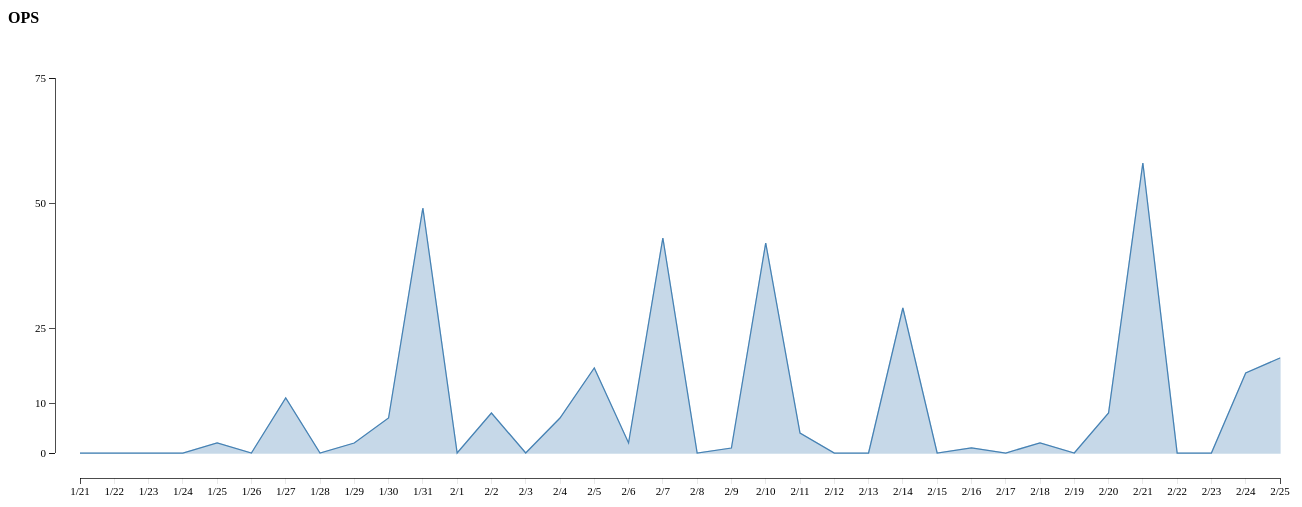
D3 v3 page, settled after 480 driven frames (8 s of simulated time); the page loaded 1 data file(s).



    	 //Data
            var dataset;
            d3.csv("data.csv", function(error, data) {

            if (error) {  //If error is not null, something went wrong.
                console.log("Error no data!");  //Logs
            } else {      //If no error, the file loaded correctly. Yay
                dataset = data;
                console.log("Found the data!");
            


        //Store all data in this array for each papertype
        var paperTypes = [
    		{
    			name: "Heavyweight Bond",
    			priceWithTax: 6.53,
                feetInRoll:100,
    			totalJobCount: 0,
    			totalPrintCost:0,
    			avgJobCost:0,
    			avgPrintSize:0,
    			percentOfJobs:0,
    			percentOfMoney:0,
                feetPrinted:0,
                rollsPrinted:0,
    		},
    		{
    			name: "Lightweight Bond",
    			priceWithTax: 4.36,
                feetInRoll:150,
    			totalJobCount: 0,
    			totalPrintCost:0,
    			avgJobCost:0,
    			avgPrintSize:0,
    			percentOfJobs:0,
    			percentOfMoney:0,
                feetPrinted:0,
                rollsPrinted:0,
    		},
            {
                name: "Mylar",
                priceWithTax: 9.80,
                feetInRoll:100,
                totalJobCount: 0,
                totalPrintCost:0,
                avgJobCost:0,
                avgPrintSize:0,
                percentOfJobs:0,
                percentOfMoney:0,
                feetPrinted:0,
                rollsPrinted:0,
            },
            {
                name: "Satin \"Semi\" Gloss",
                priceWithTax: 9.80,
                feetInRoll:100,
                totalJobCount: 0,
                totalPrintCost:0,
                avgJobCost:0,
                avgPrintSize:0,
                percentOfJobs:0,
                percentOfMoney:0,
                feetPrinted:0,
                rollsPrinted:0,
            }


    	];


        //
        //
        //This section computes all the necesarry data for the visulization for each papertype.
        //
        //


        //Setting Some Total variables that don't belong to a specific type of paper, "global totals"
        var totalJobs = 0;
        var totalSpent = 0;
        var totalFeetPrinted = 0;



        //TOTAL JOB COUNT FOR OVERALL
            for (i=0; i<data.length;i++) {

                            if (data[i].Status != "") {
                                totalJobs = totalJobs + 1;
                            } else {

                            }

                        }
                           
        	

                     console.log(totalJobs);
                    // console.log(paperTypes.length);
                    // console.log(paperTypes[1].name);

        //TOTAL JOB COUNT FOR EACH PAPER TYPE
            for (j=0;j<paperTypes.length; j++){
                for (i=0; i<totalJobs; i++) {

                            if (data[i].JobType == paperTypes[j].name) {
                                paperTypes[j].totalJobCount = paperTypes[j].totalJobCount + 1;
                            } else {

                            }

                        }
                           
                    }

                    //console.log(paperTypes[0].totalJobCount);



        //TOTAL PRINT COST 
            for (i=0; i<totalJobs; i++) {

                            if (data[i].Status == "Completed")
                            {
                                totalSpent = parseFloat(totalSpent) + parseFloat(data[i].Pricewithtax);
                            } else {

                            }

                        }
                           
                    console.log("Total amount spent in the OPS this semester: " + totalSpent.toFixed(2));


        //AMOUNT SPENT ON EACH PAPER TYPE
            for (j=0;j<paperTypes.length;j++){

                for (i=0;i<totalJobs;i++){

                    if (paperTypes[j].name == data[i].JobType && data[i].Status == "Completed")
                    {
                        paperTypes[j].totalPrintCost = parseFloat(paperTypes[j].totalPrintCost) + parseFloat(data[i].Pricewithtax);
                    } else {

                    }
                }

            }

        //LINEAR FEET OF PRINTS PRINTED PER PAPER TYPE
            for  (i=0; i<paperTypes.length;i++) {
                paperTypes[i].feetPrinted = paperTypes[i].totalPrintCost / paperTypes[i].priceWithTax;

                    console.log(paperTypes[i].name + " feet printed this semseter: " + paperTypes[i].feetPrinted.toFixed(0));
            }
    

        //LINEAR FEET OF PRINTS PRINTED TOTAL
            for (i=0; i<paperTypes.length;i++) {
                totalFeetPrinted = totalFeetPrinted + paperTypes[i].feetPrinted;
            }

                    console.log(totalFeetPrinted.toFixed(0) + " total feet printed this semester!");

        //NUMBER OF ROLLS OF EACH PAPER TYPE
            for (i=0; i<paperTypes.length;i++) {
                paperTypes[i].rollsPrinted =  paperTypes[i].feetPrinted / paperTypes[i].feetInRoll;

                    console.log(paperTypes[i].name + " rolls printed this semester: " + paperTypes[i].rollsPrinted.toFixed(2));

            }

        //AVERAGE JOB COST PER PAPER TYPE
            for (i=0;i<paperTypes.length;i++) {
        		paperTypes[i].avgJobCost = paperTypes[i].totalPrintCost / paperTypes[i].totalJobCount;

                    console.log(paperTypes[i].name + " average job cost: " + paperTypes[i].avgJobCost.toFixed(2));
                        
            }

        //CALCULATES EACH PAPER TYPES PERCENT OF THE TOTAL JOBS
            for (i=0; i<paperTypes.length;i++) {
                paperTypes[i].percentOfJobs = paperTypes[i].totalJobCount / totalJobs;

                    console.log(paperTypes[i].name + " had: " + (paperTypes[i].percentOfJobs * 100).toFixed(0) + "% of jobs.");

            }

        //CALCULATES EACH PAPER TYPES PERCENT OF THE TOTAL SPENT
            for (i=0; i<paperTypes.length;i++) {
                paperTypes[i].percentOfMoney = paperTypes[i].totalPrintCost / totalSpent;

                    console.log(paperTypes[i].name + " had: " + (paperTypes[i].percentOfMoney * 100).toFixed(0) + "% of the amount spent at the OPS.")

            }

        //CALCULATES AVERAGE PRINT SIZE PER PAPER TYPE
            for (i=0; i<paperTypes.length;i++) {
                paperTypes[i].avgPrintSize = (paperTypes[i].avgJobCost / paperTypes[i].priceWithTax);

                    console.log(paperTypes[i].name + " average print size is: " + paperTypes[i].avgPrintSize.toFixed(0) + " feet");


            }

        //console.log(paperTypes[0]);

        //
        //
        //ADDING SOME FUNCTIONS FOR LATER PURPOSESSSS, SOME MAY BE REDUNDANT 
        //
        //


        //DIS ain't working, not sure why.
        function dailyPaperJobs(papertype, date) {
                    var total = 0;

                    for (i=0;i<uniqueDates.length;i++) {
                        
                        if (uniqueDates[i].date == date) {
                            total == uniqueDates[i].papertype;
                            //console.log(uniqueDates[i].lwTotal);


                        } else {

                        }

                    }return total;

                    
                }

        function uniTotalSpent(uniName){
                    var total = 0;
                    for (i=0;i<totalJobs;i++){
                    

                        if (data[i].UNI == uniName){

                            total = parseFloat(data[i].Pricewithtax) + total
                        } else {

                        }

                        
                    }

                    return total.toFixed(2);
                }
                
                function uniNumberOfJobs(uniName) {

                    var total = 0;
                    for (i=0;i<totalJobs;i++) {

                        if (data[i].UNI == uniName && data[i].Status == "Completed") {
                            total = 1 + total;
                            

                            } else {

                          }

                 }

                    return total;
                }


        //CALCULATING THE TOP USERS
            var uniNameTempOnly = [];  //Temp array to get all uni's before filtering them
            var uniCount = [];         //Keeps track of number of jobs by each uni.

            for (i=0;i<totalJobs;i++){

                            if (data[i].UNI != "" && data[i].UNI != "????") {
                                uniNameTempOnly.push(data[i].UNI);
                                uniCount.push(0);


                            } else {


                            }
                        }


            function onlyUnique(value, index, self) { 
                    return self.indexOf(value) === index;
            } 

            var uniqueUniNames = uniNameTempOnly.filter(onlyUnique); //finds unique names
                    //console.log("Unique Names: " + uniqueUniNames)

            for (i=0;i<uniqueUniNames.length;i++) {

                for (j=0;j<totalJobs;j++) {

                    if (data[j].UNI == uniqueUniNames[i] && data[j].Status == "Completed") {
                        uniCount[i] = uniCount[i] + 1;


                    } else {

                    }
                }
            }

            console.log(uniqueUniNames[0] + " had " + uniCount[0] + " completed jobs this semester!");
            //console.log(uniNumberOfJobs("ek2801")); //Double checking via another method that this is correct

            var topUsers = [];
            var highestNumberOfJobs = Math.max.apply(Math,uniCount);

            //console.log("The most number of jobs per uni is " + highestNumberOfJobs); //Checking to see highest number of completed jobs

            for (i=0;i<uniqueUniNames.length;i++) {

                if (uniCount[i] == highestNumberOfJobs) {
                    topUsers.push(uniqueUniNames[i]);
                } else {

                }
            }
            console.log(topUsers);
            console.log(uniTotalSpent(topUsers));

            //CALCULATING TOTAL JOBS FOR DIFFERENT DAYS
            var datesTemp = [];
            var datesTemp2 = [];
            var uniqueDates = [];


            for (i=0;i<totalJobs;i++) { 
                if (data[i].Date != "") {  //Makes sure to skip over instances without dates, could cause issues
                    datesTemp.push(data[i].Date); 
                } else {

                }
            }

            var datesTemp2 = datesTemp.filter(onlyUnique); //Gets each of the dates
            var mover = 0; //Placeholder variable to control x axis in main graph
            var graphWidth = 1000;
            
            for (i=0;i<datesTemp2.length;i++) {
                
                mover =  (graphWidth / datesTemp2.length)*i;
                
                // console.log("DATES TEMP " + datesTemp2[i]);
                var obj = {
                        date: datesTemp2[i],
                        totalJobs: 0,
                        hwTotal: 0,
                        lwTotal: 0,
                        mTotal: 0,
                        sgTotal: 0,
                        xValue: mover,
                };
                    uniqueDates.push(obj);
                    //console.log ("Mover Value: " + mover);
                }

            for (i=0;i<uniqueDates.length;i++) {

                for (j=0;j<totalJobs;j++) {

                    if (data[j].Status == "Completed" && uniqueDates[i].date == data[j].Date) {

                        uniqueDates[i].totalJobs = uniqueDates[i].totalJobs + 1;


                    } else {


                    }


                }

            }


            //FOR HEAVYWEIGHT
            for (i=0;i<uniqueDates.length;i++) {

                for (j=0;j<totalJobs;j++) {

                    if (data[j].Status == "Completed" && uniqueDates[i].date == data[j].Date && data[j].JobType == "Heavyweight Bond" ) {

                        uniqueDates[i].hwTotal = uniqueDates[i].hwTotal + 1;


                    } else {


                    }


                }

            }

            //FOR LIGHTWEIGHT
            for (i=0;i<uniqueDates.length;i++) {

                for (j=0;j<totalJobs;j++) {

                    if (data[j].Status == "Completed" && uniqueDates[i].date == data[j].Date && data[j].JobType == "Lightweight Bond" ) {

                        uniqueDates[i].lwTotal = uniqueDates[i].lwTotal + 1;


                    } else {


                    }


                }

            }

            //FOR MYLAR
            for (i=0;i<uniqueDates.length;i++) {

                for (j=0;j<totalJobs;j++) {

                    if (data[j].Status == "Completed" && uniqueDates[i].date == data[j].Date && data[j].JobType == "Mylar" ) {

                        uniqueDates[i].mTotal = uniqueDates[i].mTotal + 1;


                    } else {


                    }


                }

            }

            //FOR SATIN - GLOSS
            for (i=0;i<uniqueDates.length;i++) {

                for (j=0;j<totalJobs;j++) {

                    if (data[j].Status == "Completed" && uniqueDates[i].date == data[j].Date && data[j].JobType == "Satin \"Semi\" Gloss" ) {

                        uniqueDates[i].sgTotal = uniqueDates[i].sgTotal + 1;


                    } else {


                    }


                }

            }
                console.log(uniqueDates);





                //console.log(dailyPaperJobs("lwTotal","1/25/14"));


                //////////////////////////////////////////// ACTUAL VIZ PART ////////////////////////////////


                //LINEGRAPH FOR DAILY JOBS
                var m = [80,80,80,80]; //Margins

                var graphWidth = 1200;
                var graphHeight = 375;   //Arbitrary values for now
                var mostJobs = d3.max(uniqueDates, function(d) {return d.totalJobs});


                var xScale = d3.scale.ordinal()
                .domain(uniqueDates.map(function (d) {return d.date;}))
                .rangePoints([0,graphWidth]);

                var yScale = d3.scale.linear().domain([0,75]).range([graphHeight,0]);
               
                


                var testGraph = d3.select("#graph").append("svg:svg")
                    .attr("width", graphWidth + m[1] + m[3])
                    .attr("height", graphHeight + m[0] + m[2])
                    .append("svg:g")
                    .attr("transform", "translate (" + m[3] + "," + m[0] + ")");

                

                var xAxis = d3.svg.axis()
                    .scale(xScale)
                    //.tickSize(-graphHeight)

                    // Add the x-axis.


                    testGraph.append("svg:g")
                          .attr("class", "x axis")
                          .attr("transform", "translate(0," + (graphHeight + 25) + ")")

                          .call(xAxis)
                
                var yAxisLeft = d3.svg.axis()
                .scale(yScale)
                //.tickSize(-graphWidth-25)
                .orient("left")
                .tickValues([0,10,25,50,75])
                //.ticks(6);
                    // Add the y-axis to the left
                    testGraph.append("svg:g")
                        .attr("class", "y axis")
                        .attr("transform", "translate(-25,0)")
                        .call(yAxisLeft);

                var line = d3.svg.line()
                    .x(function(d)  {
                       return xScale(d.date);
                    } )
                    .y(function(d)  {
                        return graphHeight - d.totalJobs*5;
                    } )

                var line2 = d3.svg.line()
                    .x(function(d)  {
                       return xScale(d.date);
                    } )
                    .y(function(d)  {
                        return graphHeight - d.sgTotal*5;
                    } )

                var area = d3.svg.area()
                    .x(function(d) {return xScale(d.date); })
                    .y0(graphHeight)
                    .y1(function(d) {return graphHeight - d.totalJobs*5});

                testGraph.append("path")
                    .datum(uniqueDates)
                    .attr("class", "area")
                    .attr("d", area);

                testGraph.append("svg:path").attr("d", line(uniqueDates));
                //testGraph.append("svg:path").attr("d", line2(uniqueDates)).attr("id","lw");



}})


    	  

### data: data.csv, 96271 bytes — head not shown